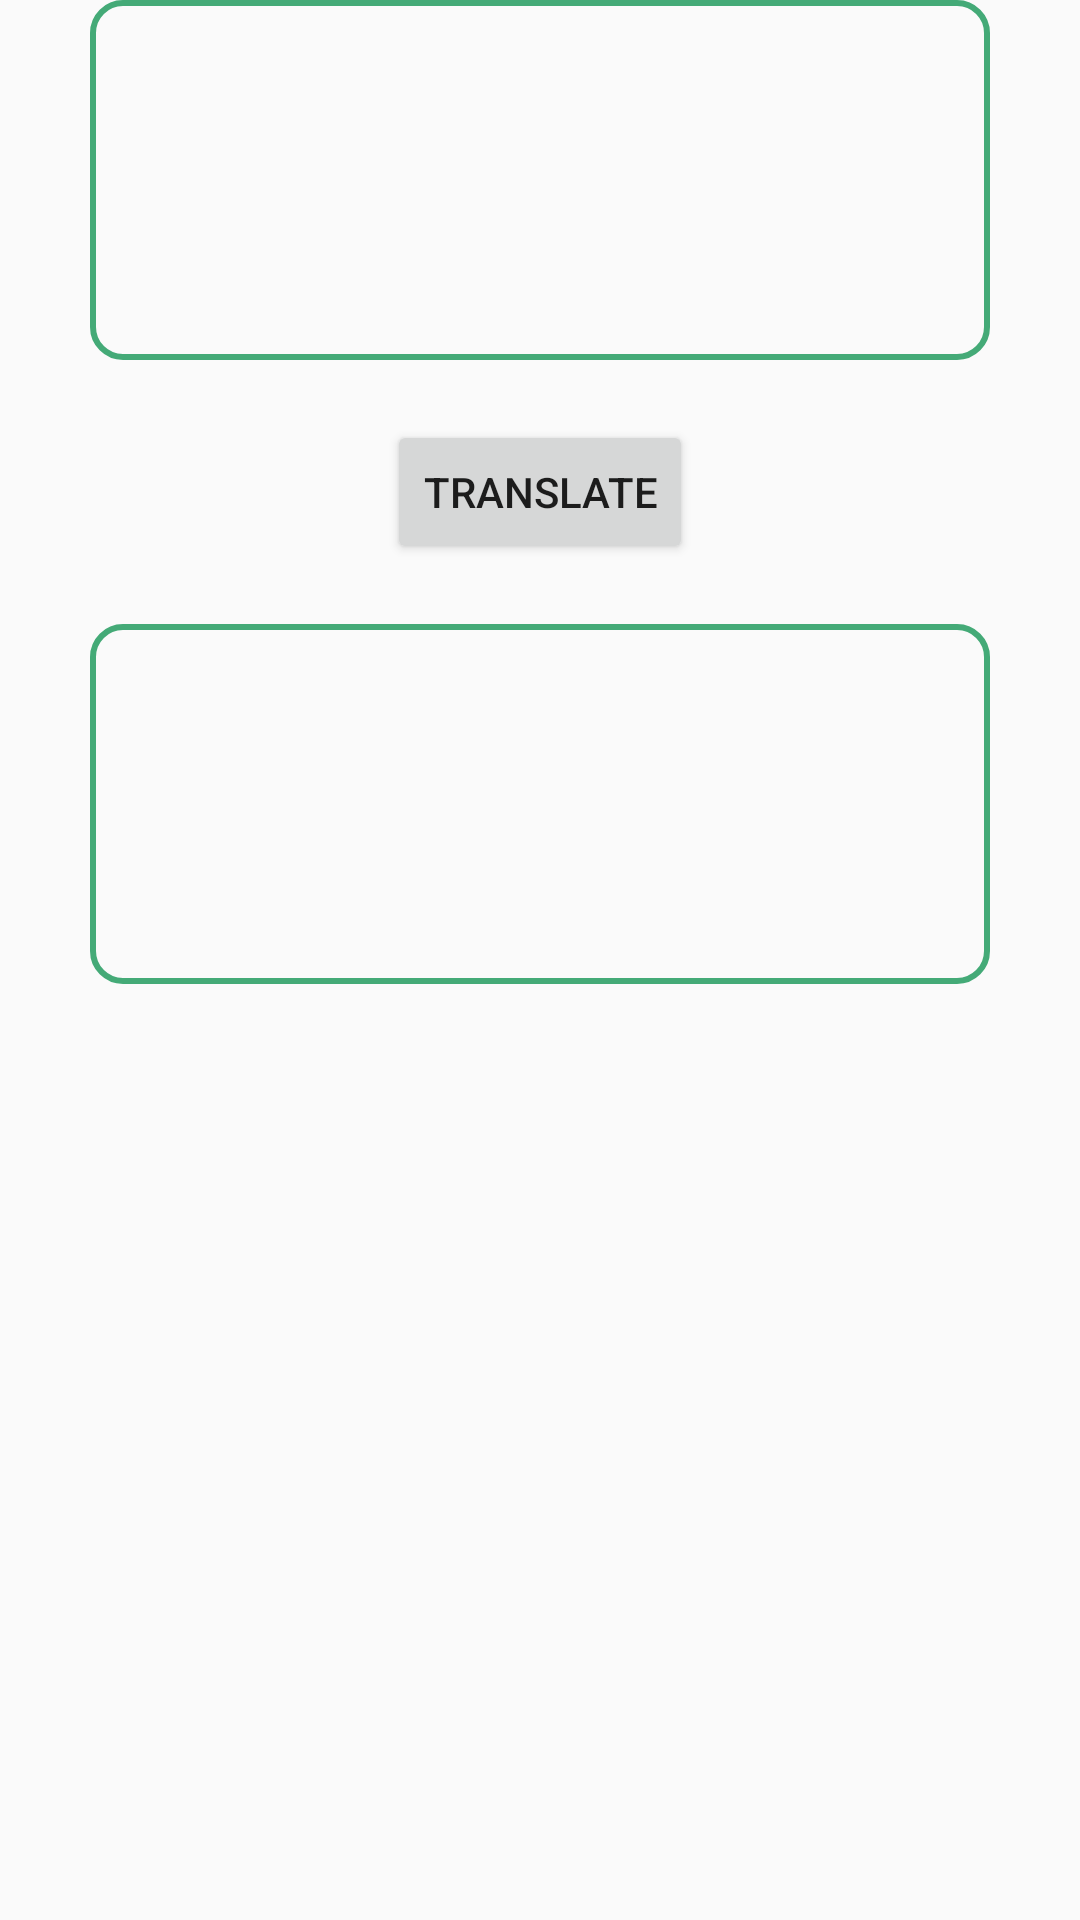

Here is an Android app screen rendered from its layout file. Give the layout XML and the strings, colors and styles it references.
<!-- AndroidManifest.xml: application theme AppTheme -->
<!-- res/layout/fragment_translate_area.xml -->
<LinearLayout xmlns:android="http://schemas.android.com/apk/res/android"
    xmlns:tools="http://schemas.android.com/tools"

    android:gravity="center_horizontal"
    android:orientation="vertical"
    android:layout_width="match_parent"
    android:layout_height="match_parent"
    tools:context="tp.translator.fragments.TranslateAreaFragment"
    android:weightSum="1">

    <EditText
        android:layout_width="300dp"
        android:layout_height="120dp"
        android:id="@+id/input_text_edit"
        android:layout_above="@+id/translate_button"
        android:background="@drawable/border_style"
        android:layout_marginBottom="20dp" />

    <Button
        android:layout_width="wrap_content"
        android:layout_height="wrap_content"
        android:text="Translate"
        android:id="@+id/translate_button"
        android:layout_gravity="center_horizontal"
        android:layout_marginBottom="20dp"
        android:layout_above="@+id/output_view"/>

    <TextView
        android:layout_width="300dp"
        android:layout_height="120dp"
        android:background="@drawable/border_style"
        android:id="@+id/output_text_view" />
</LinearLayout>
<!-- resources referenced by this layout -->
<resources>
  <!-- drawable border_style (drawable) -->
  <?xml version="1.0" encoding="utf-8"?>
  <shape xmlns:android="http://schemas.android.com/apk/res/android"
      android:shape="rectangle">
  
      <stroke
          android:width="2dp"
          android:color="#44aa77"/>
  
      <corners
          android:radius="10dp"/>
  
      <padding
          android:left="10dp"
          android:top="5dp"
          android:right="10dp"
          android:bottom="5dp"/>
  
  </shape>
  <style name="AppTheme" parent="Theme.AppCompat.Light.DarkActionBar">
          
      </style>
</resources>
